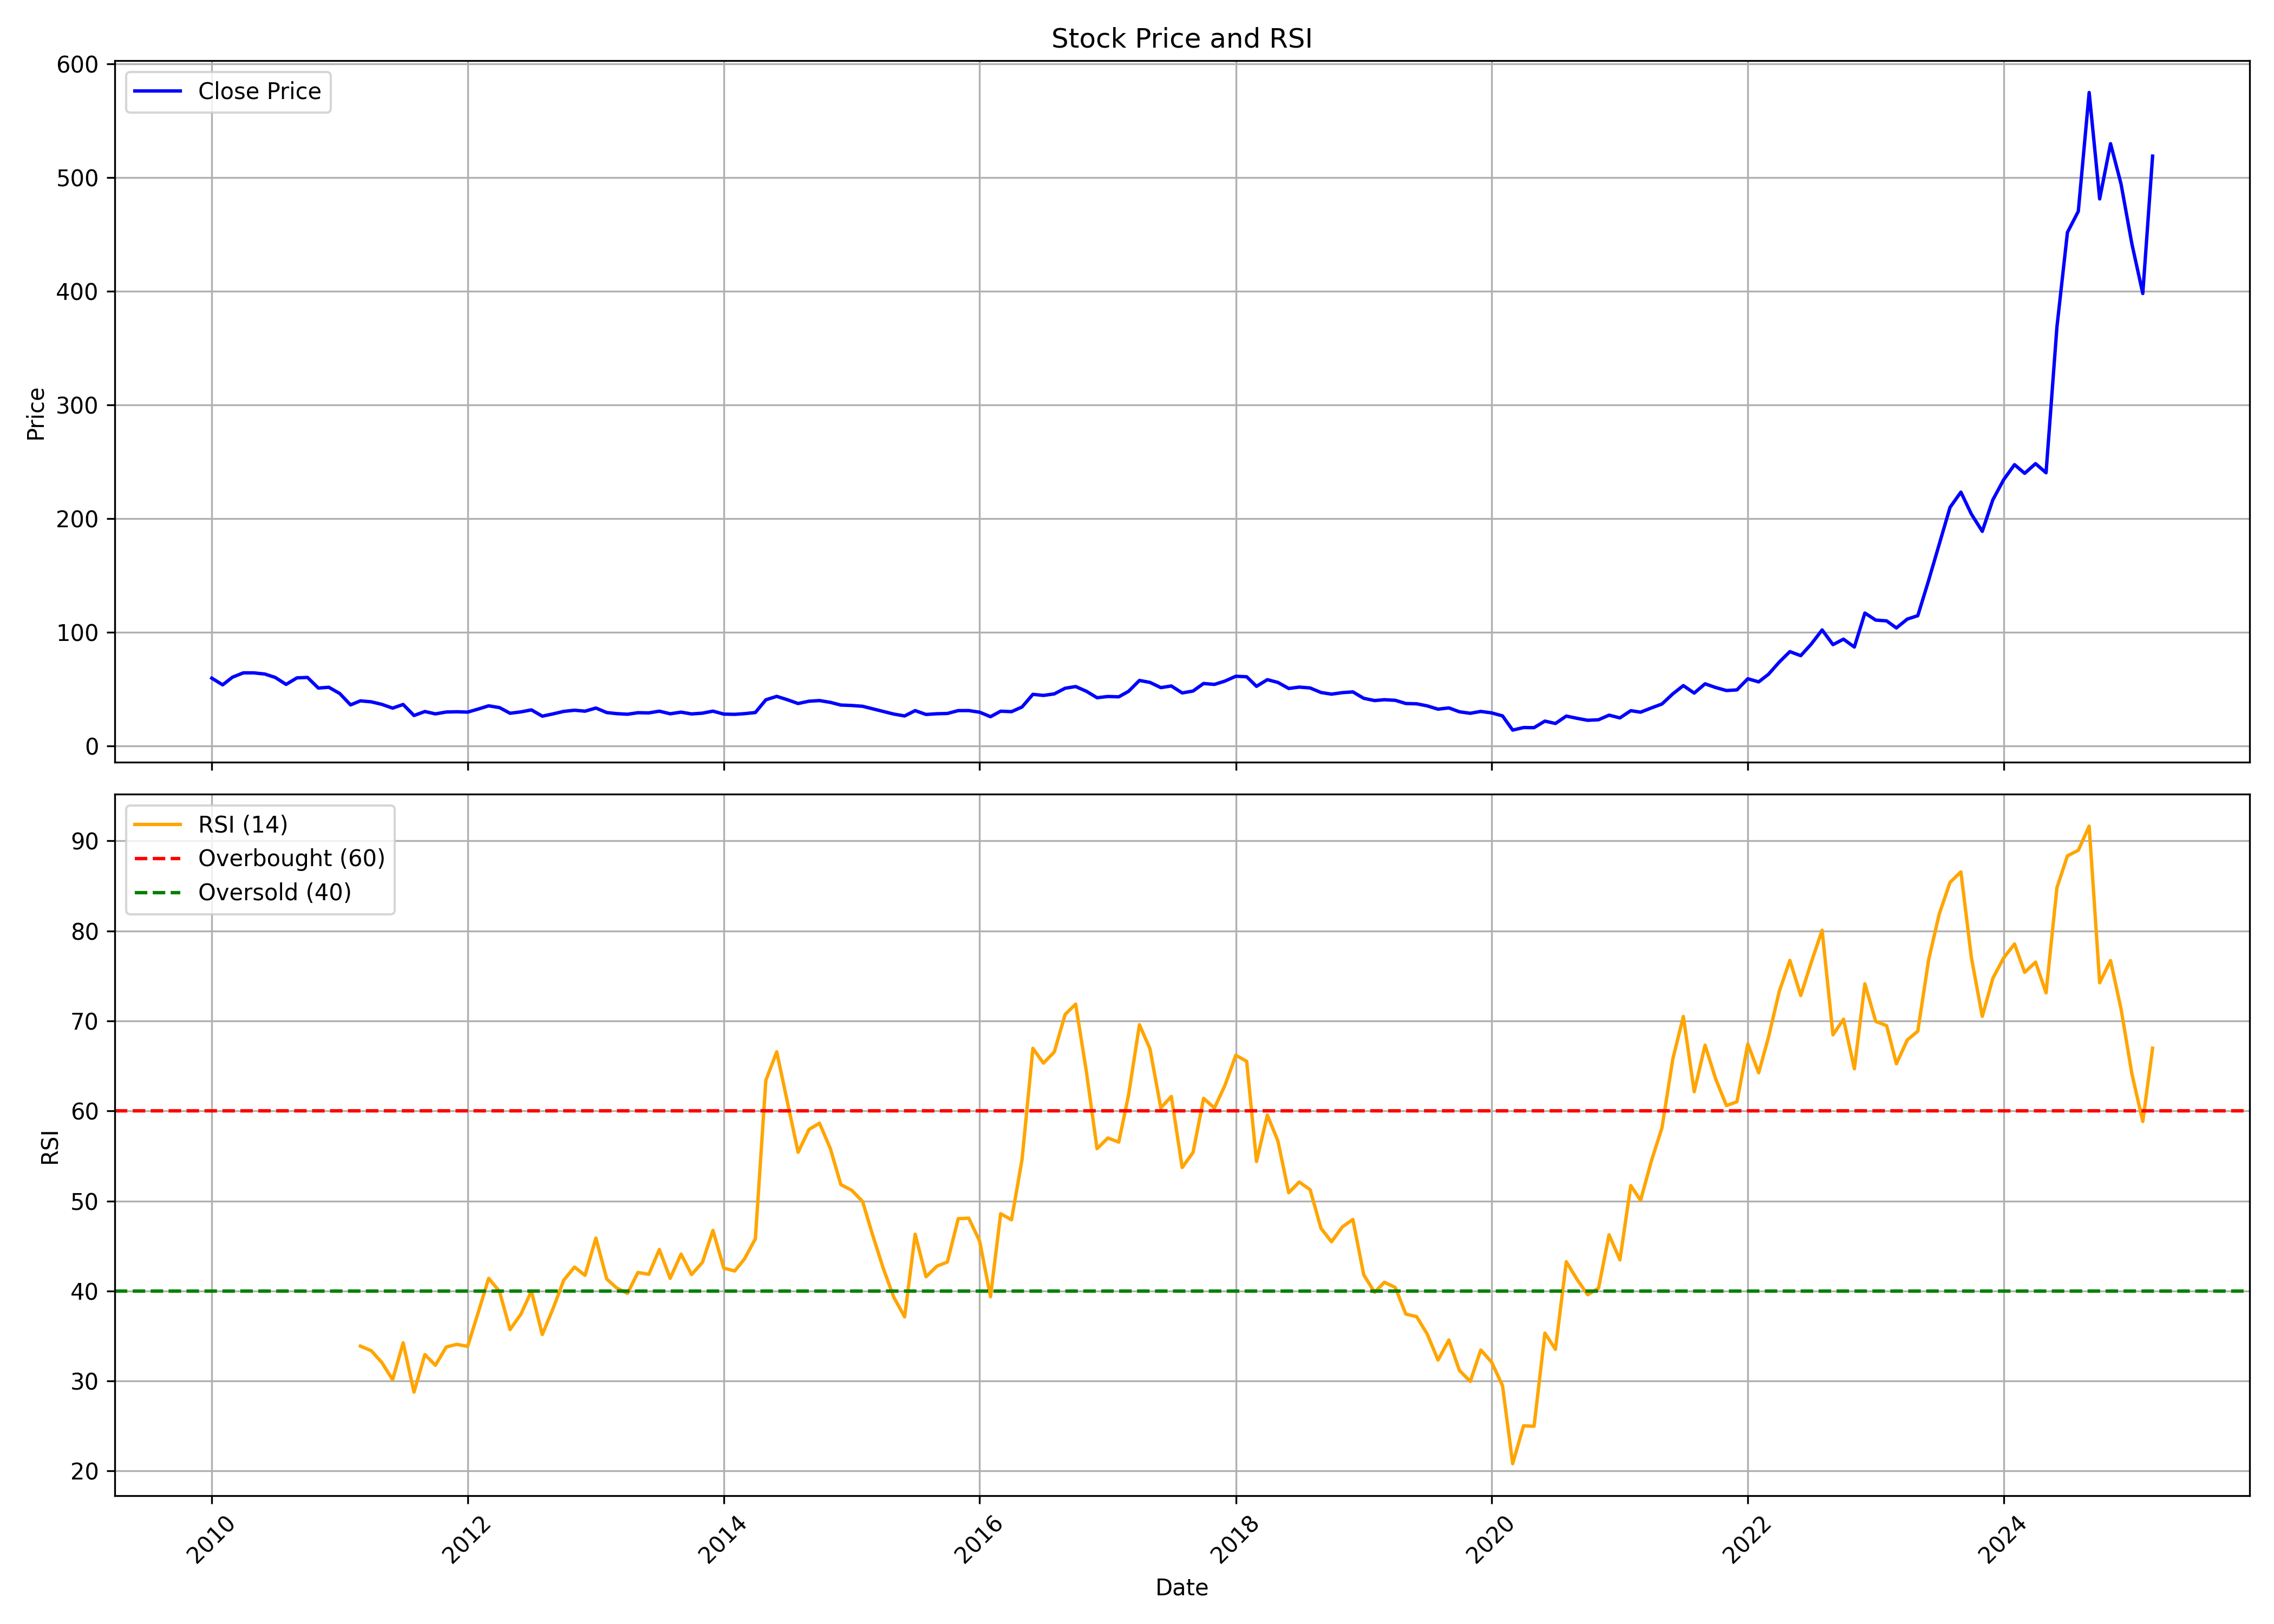

Data behind this chart, as committed beside it:
, date, symbol, open, high, low, close, volume, rsi
0, 2010-01-01, NAVA, 61.78, 69.85, 57.4, 59.58, 5933376, 
1, 2010-02-01, NAVA, 60.42, 62.75, 52.78, 53.7, 2536140, 
2, 2010-03-01, NAVA, 53.7, 61.93, 53.7, 60.45, 6754924, 
3, 2010-04-01, NAVA, 61.25, 66.84, 60.27, 64.26, 5307084, 
4, 2010-05-01, NAVA, 64.62, 66.6, 61.18, 64.24, 4130632, 
5, 2010-06-01, NAVA, 63.6, 67.65, 61.63, 63.23, 2838836, 
6, 2010-07-01, NAVA, 65.11, 67.97, 58.91, 60.22, 5473840, 
7, 2010-08-01, NAVA, 60.86, 61.61, 52.95, 54.09, 3094540, 
8, 2010-09-01, NAVA, 57.5, 66.41, 56.14, 59.85, 9461080, 
9, 2010-10-01, NAVA, 59.46, 64.37, 58.99, 60.23, 5733048, 
10, 2010-11-01, NAVA, 60.23, 60.23, 46.81, 50.89, 3886588, 
11, 2010-12-01, NAVA, 50.92, 54.94, 45.11, 51.57, 5252940, 
12, 2011-01-01, NAVA, 52.04, 53.61, 43.57, 46.11, 3912836, 
13, 2011-02-01, NAVA, 47.76, 47.76, 33.81, 36.07, 6063664, 
14, 2011-03-01, NAVA, 36.67, 40.94, 34, 39.64, 2340236, 33.88
15, 2011-04-01, NAVA, 39.85, 45.86, 37.16, 38.76, 1627612, 33.37
16, 2011-05-01, NAVA, 39.38, 39.38, 34.21, 36.56, 1315500, 32.07
17, 2011-06-01, NAVA, 36.69, 37.56, 30.05, 33.23, 2339972, 30.15
18, 2011-07-01, NAVA, 32.58, 40, 32.44, 36.45, 2454648, 34.24
19, 2011-08-01, NAVA, 36.37, 38.15, 25.49, 26.75, 3220356, 28.77
20, 2011-09-01, NAVA, 26.75, 34.58, 25.99, 30.25, 1476768, 32.94
21, 2011-10-01, NAVA, 29.55, 31.39, 24.84, 28.18, 797188, 31.75
22, 2011-11-01, NAVA, 28.18, 31.58, 27.92, 29.81, 1035728, 33.78
23, 2011-12-01, NAVA, 30.28, 37.01, 28.09, 30.04, 1341656, 34.07
24, 2012-01-01, NAVA, 29.55, 32.37, 28.61, 29.73, 831568, 33.85
25, 2012-02-01, NAVA, 29.22, 41.12, 28.78, 32.49, 4709652, 37.71
26, 2012-03-01, NAVA, 32.14, 36.04, 30.85, 35.27, 37775916, 41.4
27, 2012-04-01, NAVA, 35.55, 36.35, 31.75, 33.69, 1155332, 39.95
28, 2012-05-01, NAVA, 33.61, 35.7, 27.93, 28.73, 6937068, 35.71
29, 2012-06-01, NAVA, 27.96, 30.36, 27.65, 29.91, 384784, 37.42
30, 2012-07-01, NAVA, 30.47, 31.82, 29.25, 31.68, 822516, 39.98
31, 2012-08-01, NAVA, 32.66, 33.76, 24.77, 26.18, 1907440, 35.16
32, 2012-09-01, NAVA, 26.31, 31.71, 25.79, 28.17, 2809656, 38.07
33, 2012-10-01, NAVA, 28.34, 32.43, 27.69, 30.35, 1902508, 41.19
34, 2012-11-01, NAVA, 30.54, 33.56, 28.95, 31.38, 20661032, 42.66
35, 2012-12-01, NAVA, 31.38, 33.08, 30.45, 30.54, 686432, 41.74
36, 2013-01-01, NAVA, 31.21, 34.25, 30.2, 33.32, 1372688, 45.87
37, 2013-02-01, NAVA, 33.91, 35.12, 29.01, 29.32, 877448, 41.33
38, 2013-03-01, NAVA, 29.18, 30.69, 27.66, 28.4, 316520, 40.34
39, 2013-04-01, NAVA, 28.67, 30.53, 26.88, 27.86, 182700, 39.74
40, 2013-05-01, NAVA, 27.86, 31.28, 27.13, 29.2, 2009320, 42.06
41, 2013-06-01, NAVA, 28.9, 33.13, 27.44, 29.04, 750428, 41.85
42, 2013-07-01, NAVA, 29.01, 30.82, 27.77, 30.55, 365812, 44.61
43, 2013-08-01, NAVA, 29.72, 30.54, 27.75, 28.26, 757696, 41.4
44, 2013-09-01, NAVA, 29.69, 30.94, 29.5, 29.69, 289292, 44.1
45, 2013-10-01, NAVA, 29.61, 29.71, 27.7, 28.13, 288656, 41.82
46, 2013-11-01, NAVA, 27.97, 31.48, 27.97, 28.8, 1420424, 43.18
47, 2013-12-01, NAVA, 28.83, 32.92, 27.88, 30.58, 578008, 46.73
48, 2014-01-01, NAVA, 30.58, 30.58, 27.7, 27.97, 252404, 42.54
49, 2014-02-01, NAVA, 28.41, 28.94, 27.2, 27.77, 167600, 42.22
50, 2014-03-01, NAVA, 27.46, 28.78, 26.65, 28.37, 532820, 43.56
51, 2014-04-01, NAVA, 28.78, 32.26, 28.04, 29.36, 644032, 45.79
52, 2014-05-01, NAVA, 29.36, 44.43, 27.5, 40.56, 2728004, 63.4
53, 2014-06-01, NAVA, 41.19, 49.47, 39.99, 43.58, 2233780, 66.56
54, 2014-07-01, NAVA, 44.07, 53.79, 40.47, 40.66, 3884680, 61.09
55, 2014-08-01, NAVA, 41.35, 43.46, 35.67, 37.29, 1241360, 55.4
56, 2014-09-01, NAVA, 38.04, 44.29, 37.43, 39.32, 1839036, 57.94
57, 2014-10-01, NAVA, 38.97, 42.75, 38.96, 39.88, 753964, 58.64
58, 2014-11-01, NAVA, 39.76, 40.43, 37.31, 38.3, 1586584, 55.82
59, 2014-12-01, NAVA, 38.58, 39.88, 34.73, 35.94, 888900, 51.82
... 123 more rows
